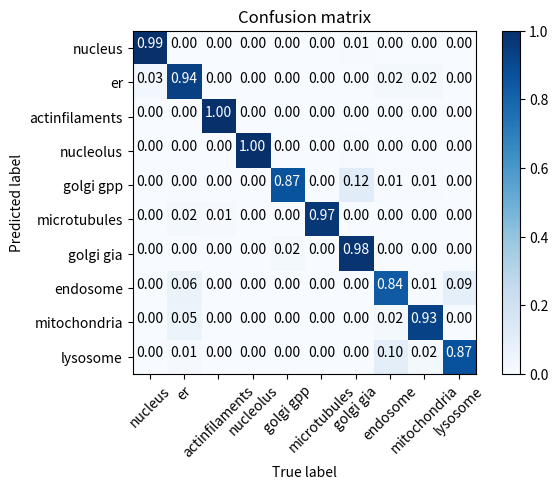

The script that saved this image:
import matplotlib.pyplot as plt
import numpy as np

import itertools
def plot_confusion_matrix(cm, classes,
                          normalize=False,
                          title='Confusion matrix',
                          cmap=plt.cm.Blues):
    """
    This function prints and plots the confusion matrix.
    Normalization can be applied by setting `normalize=True`.
    """
    if normalize:
        cm = cm.astype('float') / cm.sum(axis=1)[:, np.newaxis]
        print("Normalized confusion matrix")
    else:
        print('Confusion matrix, without normalization')

    print(cm)

    plt.imshow(cm, interpolation='nearest', cmap=cmap)
    plt.title(title)
    plt.colorbar()
    tick_marks = np.arange(len(classes))
    plt.xticks(tick_marks, classes, rotation=45)
    plt.yticks(tick_marks, classes)

    # fmt = '.2f' if normalize else 'd'
    fmt = '.2f'
    thresh = cm.max() / 2.
    for i, j in itertools.product(range(cm.shape[0]), range(cm.shape[1])):
        plt.text(j, i, format(cm[i, j], fmt),
                 horizontalalignment="center",
                 color="white" if cm[i, j] > thresh else "black")

    plt.tight_layout()
    plt.ylabel('Predicted label')
    plt.xlabel('True label')


# cm =[[0.88284278, 0.0, 0.0, 0.0, 0.0, 0.10128641, 0.00973151, 0.0, 0.00613929, 0.0], [0.0, 0.96236999, 0.0, 0.0, 0.0, 0.0, 0.01483775, 0.0, 0.0, 0.02279226], [0.00166667, 0.0, 0.87893519, 0.0, 0.09740741, 0.01990741, 0.0, 0.0, 0.00208333, 0.0], [0.0, 0.0, 0.0, 0.99545455, 0.00454545, 0.0, 0.0, 0.0, 0.0, 0.0], [0.0, 0.0, 0.04275444, 0.0, 0.94510271, 0.0, 0.0, 0.0, 0.01214286, 0], [0.05175254, 0.0, 0.00434174, 0.0, 0.0, 0.85260748, 0.07942968, 0.0, 0.01186856, 0.0], [0.0, 0.0, 0.0, 0.00653699, 0.0, 0.0171304, 0.95709281, 0.0, 0.0192398, 0.0], [0.0, 0.0, 0.00750916, 0.0, 0.00208333, 0.0, 0.0, 0.99040751, 0.0, 0.0], [0.0, 0.0, 0.0, 0.0, 0.0, 0.01644097, 0.03204561, 0.0, 0.95151343, 0.0], [0.0, 0.0, 0.0, 0.0, 0.0, 0.0, 0.0, 0.0, 0.0, 1.0]]
# cm = np.asarray(cm)
# class_names = ['lysosome', 'microtubules', 'golgi gpp', 'nucleus', 'golgi gia', 'endosome', 'er', 'nucleolus', 'mitochondria', 'actinfilaments']

# cm = [[9.66871323e-01, 3.31286766e-02, 0.00000000e+00, 0.00000000e+00, 0.00000000e+00, 0.00000000e+00],
#       [0.00000000e+00, 9.69182351e-01, 2.26564611e-02, 0.00000000e+00,0.00000000e+00, 8.16118837e-03],
#       [0.00000000e+00, 2.83669553e-02, 9.02972593e-01, 5.08108570e-02,1.35998312e-02, 4.24976317e-03],
#       [0.00000000e+00, 1.58426836e-03, 3.94995606e-02, 9.48603044e-01,3.14178877e-03, 7.17133853e-03],
#       [0.00000000e+00, 9.13242009e-04, 7.19074023e-03, 7.97064646e-03,9.73654158e-01, 1.02712136e-02],
#       [2.74074074e-03, 5.17976513e-03, 2.89537182e-03, 1.10897524e-02,1.18646769e-02, 9.66229693e-01]]
# cm = np.asarray(cm)
# class_names = ['cytoplasmatic', 'coarse speckled', 'fine speckled', 'homogeneous', 'centromere', 'nucleolar']

cm = [[0.99457215, 0.,         0.,         0.,         0.,         0.,0.00542785, 0.,         0.,        0.,        ],
 [0.02665258, 0.9350808,  0.,         0.,         0.,         0.,0.,         0.01575787, 0.02250875, 0.        ],
 [0.,         0.,         1.,         0.,         0.,         0.,0.,         0.,         0.,         0.        ],
 [0.,         0.,         0.,         0.99570707, 0.,         0.,  0.00429293, 0.,         0.,         0.        ],
 [0.,         0.00474334, 0.,         0.,         0.86694019, 0.,0.11547079, 0.00638889, 0.00645679, 0.        ],
 [0.,         0.01745976, 0.01122211, 0.,         0.,         0.97131813,0.,         0.,         0.,         0.        ],
 [0.,         0.,         0.,         0.,         0.02146309, 0.,0.97853691, 0.,         0.,         0.        ],
 [0.,         0.06281828, 0.,         0.,         0.,         0.,0.,         0.83832072, 0.00727395, 0.09158705],
 [0.,         0.05172419, 0.,         0.,         0.,         0.,0.,         0.02074346, 0.92753235, 0.        ],
 [0.,         0.00805676, 0.,         0.,         0.,         0.,0.,         0.09852115, 0.02050887, 0.87291322]]
cm = np.asarray(cm)
class_names = ['nucleus', 'er', 'actinfilaments', 'nucleolus', 'golgi gpp', 'microtubules', 'golgi gia', 'endosome', 'mitochondria', 'lysosome']
plt.figure()
plot_confusion_matrix(cm, class_names)
plt.show()